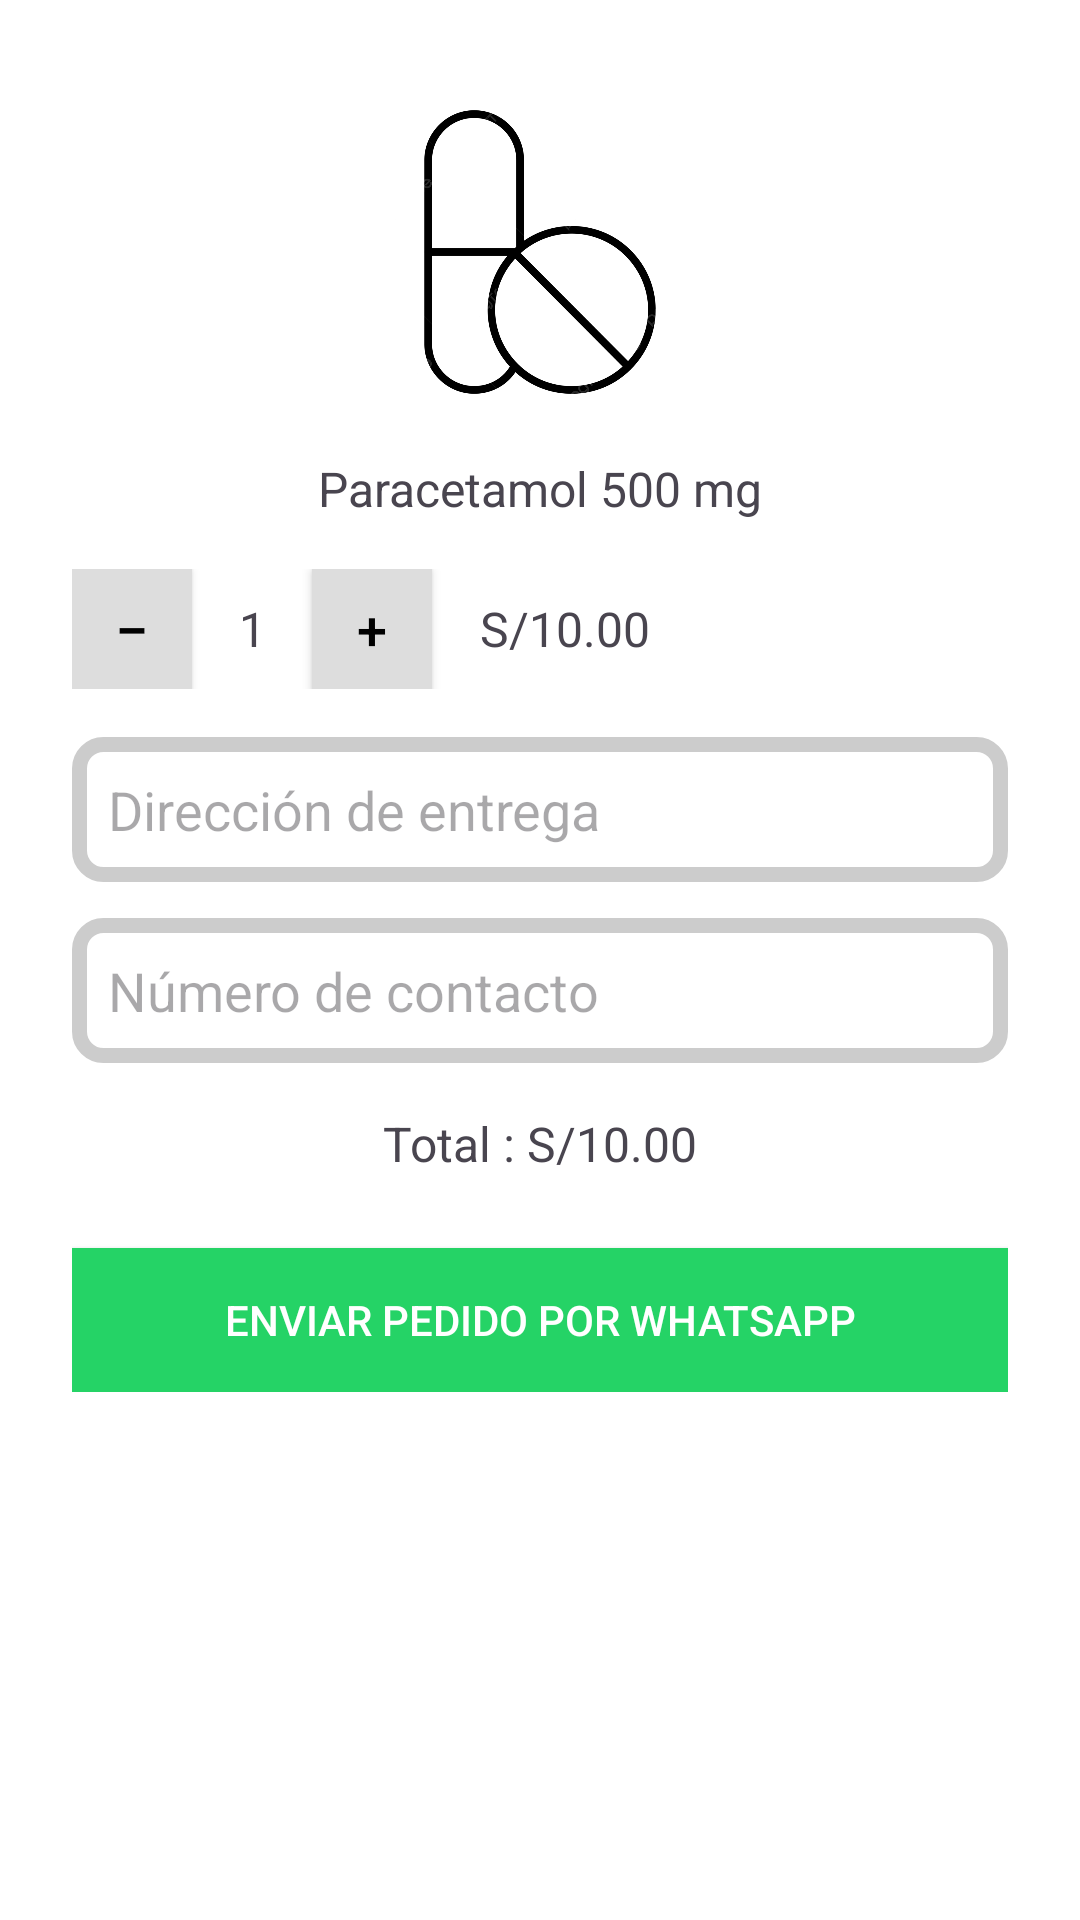

Android layout source for this screen:
<!-- AndroidManifest.xml: application theme Theme.MyApplication -->
<!-- res/layout/activity_confimacion_de_compra.xml -->
<ScrollView xmlns:android="http://schemas.android.com/apk/res/android"
    android:layout_width="match_parent"
    android:layout_height="match_parent"
    android:padding="24dp"
    android:background="#FFFFFF">

    <LinearLayout
        android:layout_width="match_parent"
        android:layout_height="wrap_content"
        android:orientation="vertical"
        android:gravity="center_horizontal">

        
        <ImageView
            android:id="@+id/imagenMedicamento"
            android:layout_width="120dp"
            android:layout_height="120dp"
            android:src="@drawable/ic_medicamento"
            android:layout_marginBottom="8dp"
            android:contentDescription="Imagen medicamento" />

        
        <TextView
            android:id="@+id/nombreMedicamento"
            android:layout_width="wrap_content"
            android:layout_height="wrap_content"
            android:text="Paracetamol 500 mg"
            android:textSize="16sp"
            android:layout_marginBottom="16dp" />

        
        <LinearLayout
            android:layout_width="match_parent"
            android:layout_height="wrap_content"
            android:orientation="horizontal"
            android:gravity="center_vertical"
            android:layout_marginBottom="16dp">

            <Button
                android:id="@+id/btnMenos"
                android:layout_width="40dp"
                android:layout_height="40dp"
                android:text="−"
                android:textColor="@color/black"
                android:background="#DDDDDD"
                android:textSize="20dp" />

            <TextView
                android:id="@+id/txtCantidad"
                android:layout_width="40dp"
                android:layout_height="40dp"
                android:gravity="center"
                android:text="1"
                android:textSize="16sp" />

            <Button
                android:id="@+id/btnMas"
                android:layout_width="40dp"
                android:layout_height="40dp"
                android:text="+"
                android:textColor="@color/black"
                android:background="#DDDDDD"
                android:textSize="18sp" />

            <TextView
                android:id="@+id/txtPrecio"
                android:layout_width="wrap_content"
                android:layout_height="wrap_content"
                android:text="S/10.00"
                android:textSize="16sp"
                android:layout_marginStart="16dp" />
        </LinearLayout>

        
        <EditText
            android:id="@+id/edtDireccion"
            android:layout_width="match_parent"
            android:layout_height="wrap_content"
            android:hint="Dirección de entrega"
            android:layout_marginBottom="12dp"
            android:background="@drawable/bg_edittext"
            android:padding="12dp" />

        <EditText
            android:id="@+id/edtContacto"
            android:layout_width="match_parent"
            android:layout_height="wrap_content"
            android:hint="Número de contacto"
            android:inputType="phone"
            android:layout_marginBottom="16dp"
            android:background="@drawable/bg_edittext"
            android:padding="12dp" />

        
        <TextView
            android:id="@+id/txtTotal"
            android:layout_width="wrap_content"
            android:layout_height="wrap_content"
            android:text="Total : S/10.00"
            android:textSize="16sp"
            android:layout_marginBottom="24dp" />

        
        <Button
            android:id="@+id/btnWhatsApp"
            android:layout_width="match_parent"
            android:layout_height="wrap_content"
            android:text="Enviar pedido por WhatsApp"
            android:background="#25D366"
            android:textColor="#FFFFFF"
            android:padding="12dp"
            android:drawableTint="@drawable/ic_whatsapp"
            android:drawablePadding="8dp" />

    </LinearLayout>
</ScrollView>
<!-- resources referenced by this layout -->
<resources>
  <color name="black">#FF000000</color>
  <!-- drawable bg_edittext (drawable) -->
  <shape xmlns:android="http://schemas.android.com/apk/res/android"
      android:shape="rectangle">
      <solid android:color="#FFFFFF"/>
      <stroke android:width="5dp" android:color="#CCCCCC"/>
      <corners android:radius="8dp"/>
  </shape>
  <!-- drawable ic_medicamento: png bitmap (drawable, 81921 bytes) -->
  <style name="Theme.MyApplication" parent="Base.Theme.MyApplication" />
  <style name="Base.Theme.MyApplication" parent="Theme.Material3.DayNight.NoActionBar">
  
  
      </style>
</resources>
